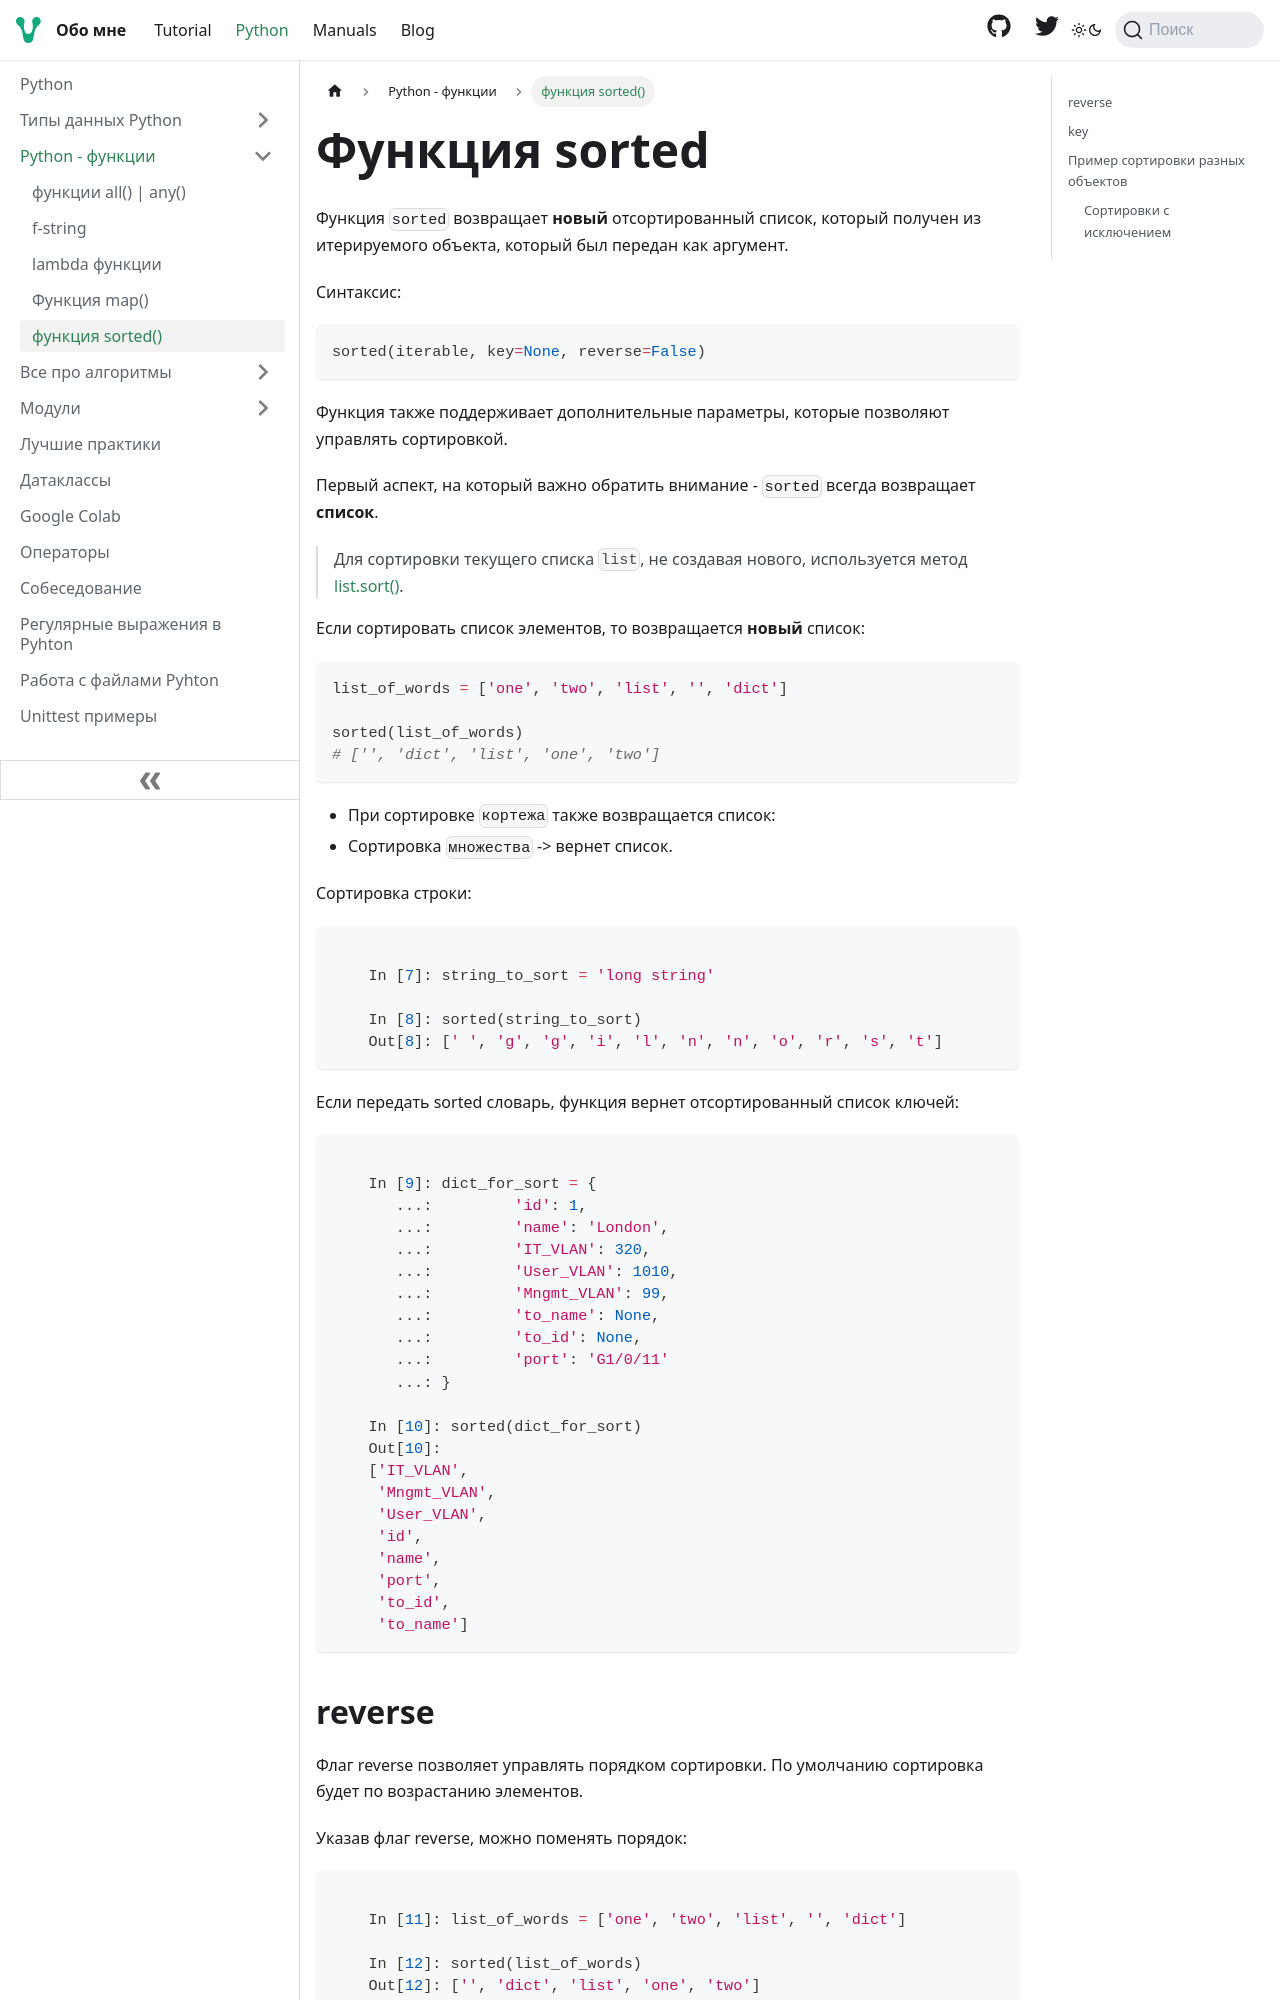

repository: stavis-dev/stavis-dev.github.io · page: python/functions/python-sorted/index.html · generator: docusaurus

---
sidebar_label: "функция sorted()"

title: "Функция sorted в python"
author: stavis
description: "Обзор sorted() стандартной функции Python и методы сортировки последовательностей"
tags: ["functions", "sorted"]

---

# Функция sorted

Функция `sorted` возвращает **новый** отсортированный список, который
получен из итерируемого объекта, который был передан как аргумент.  

Синтаксис:

```py
sorted(iterable, key=None, reverse=False)
```

Функция также поддерживает дополнительные параметры, которые позволяют
управлять сортировкой.

Первый аспект, на который важно обратить внимание - `sorted` всегда
возвращает **список**.

> Для сортировки текущего списка `list`, не создавая нового, используется метод [list.sort()](../types/python-types-list.md#list-sort).

Если сортировать список элементов, то возвращается **новый** список:

```py
list_of_words = ['one', 'two', 'list', '', 'dict']

sorted(list_of_words)
# ['', 'dict', 'list', 'one', 'two']
```

- При сортировке `кортежа` также возвращается список:
- Сортировка `множества` -> вернет список.

Сортировка строки:

```py

    In [7]: string_to_sort = 'long string'

    In [8]: sorted(string_to_sort)
    Out[8]: [' ', 'g', 'g', 'i', 'l', 'n', 'n', 'o', 'r', 's', 't']
```

Если передать sorted словарь, функция вернет отсортированный список
ключей:

```py

    In [9]: dict_for_sort = {
       ...:         'id': 1,
       ...:         'name': 'London',
       ...:         'IT_VLAN': 320,
       ...:         'User_VLAN': 1010,
       ...:         'Mngmt_VLAN': 99,
       ...:         'to_name': None,
       ...:         'to_id': None,
       ...:         'port': 'G1/0/11'
       ...: }

    In [10]: sorted(dict_for_sort)
    Out[10]:
    ['IT_VLAN',
     'Mngmt_VLAN',
     'User_VLAN',
     'id',
     'name',
     'port',
     'to_id',
     'to_name']
```
